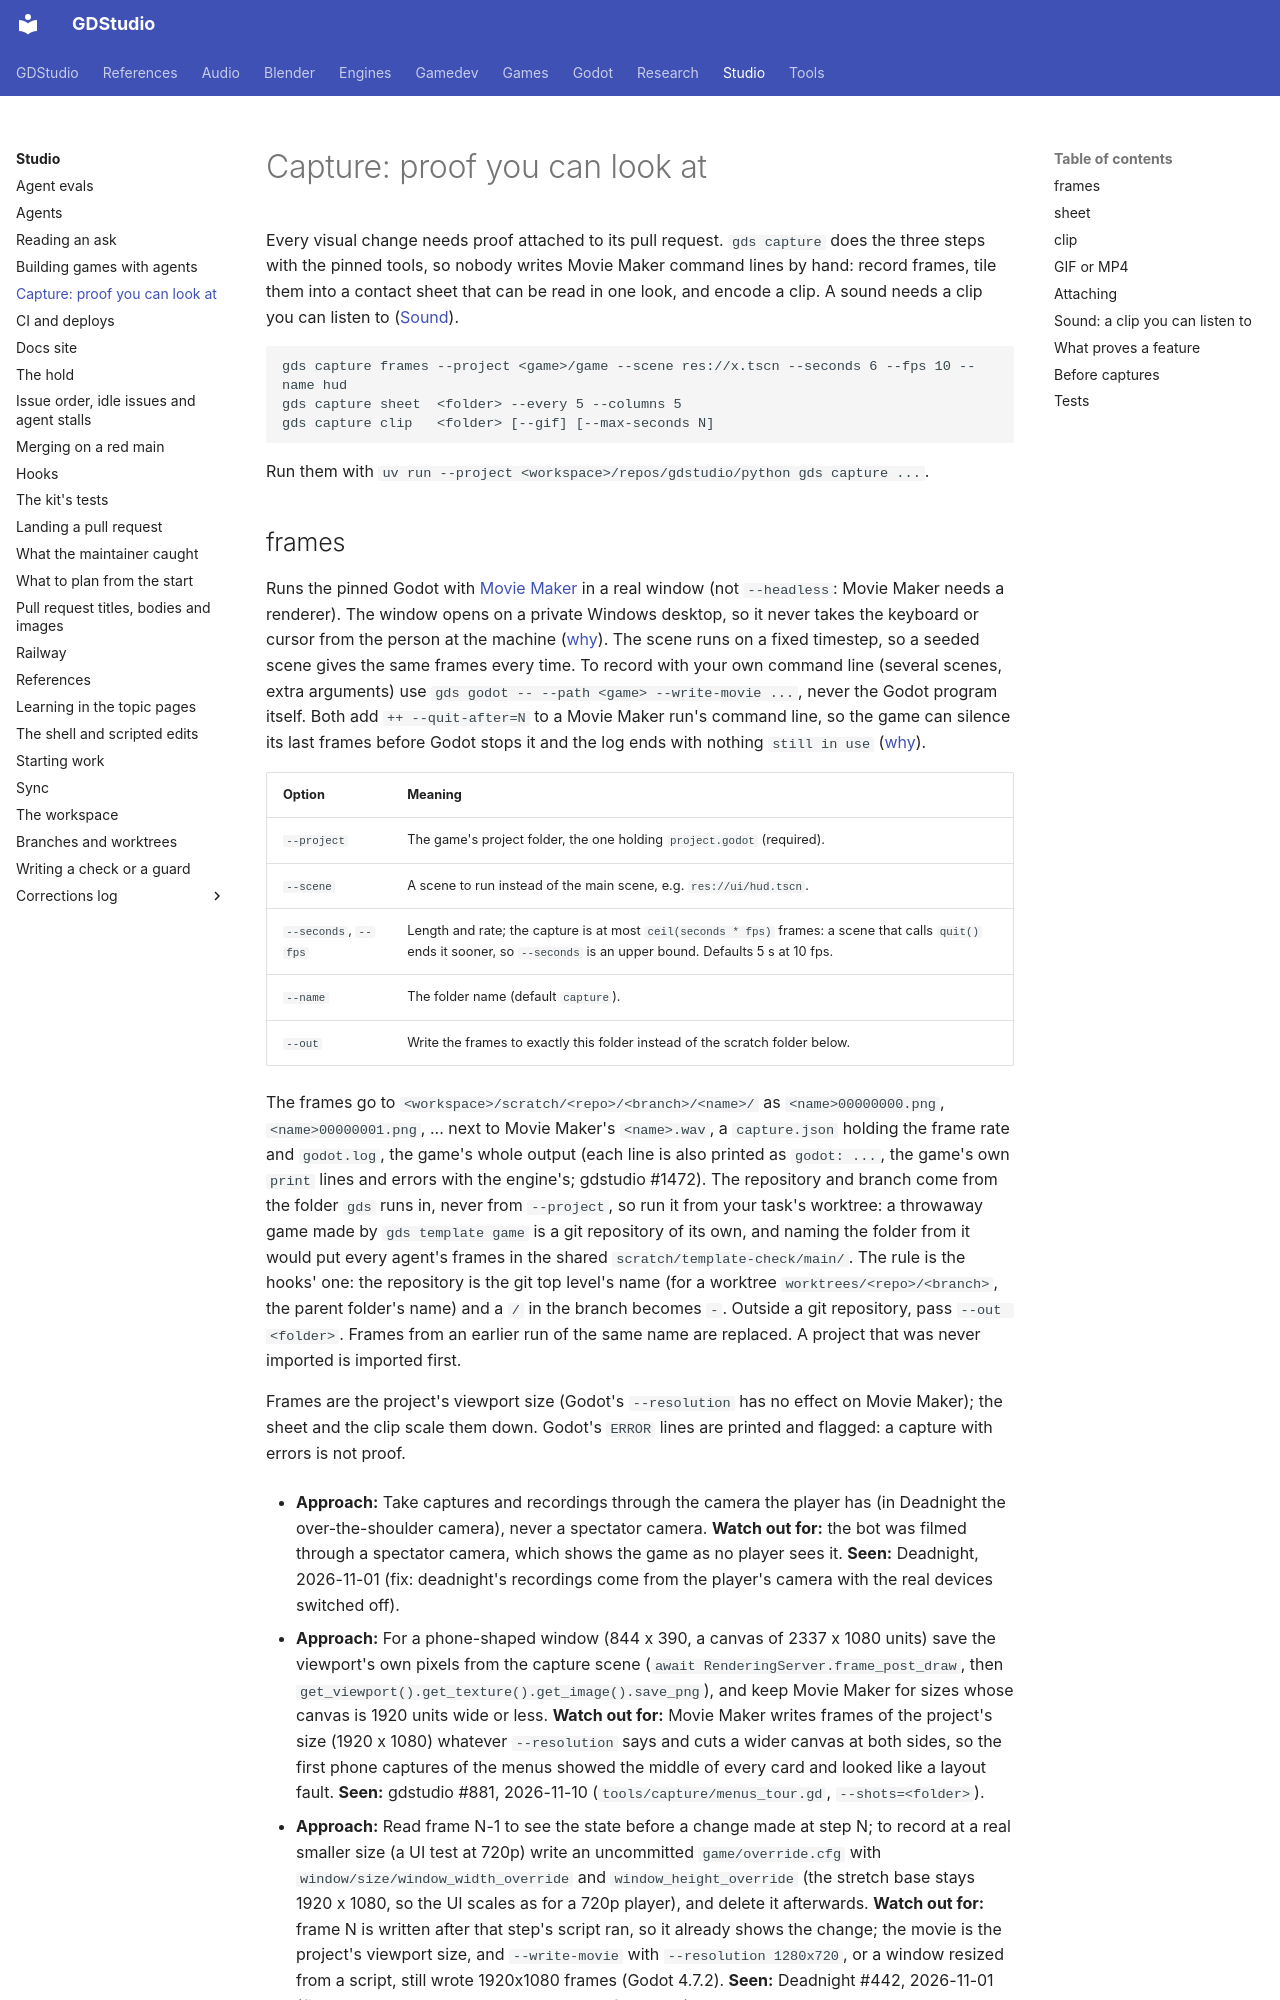

repository: Ryubara/gdstudio · page: studio/capture/index.html · generator: mkdocs

# Capture: proof you can look at

Every visual change needs proof attached to its pull request. `gds capture` does the three steps with the pinned
tools, so nobody writes Movie Maker command lines by hand: record frames, tile them into a contact sheet that can be
read in one look, and encode a clip. A sound needs a clip you can listen to ([Sound](#sound-a-clip-you-can-listen-to)).

```text
gds capture frames --project <game>/game --scene res://x.tscn --seconds 6 --fps 10 --name hud
gds capture sheet  <folder> --every 5 --columns 5
gds capture clip   <folder> [--gif] [--max-seconds N]
```

Run them with `uv run --project <workspace>/repos/gdstudio/python gds capture ...`.
